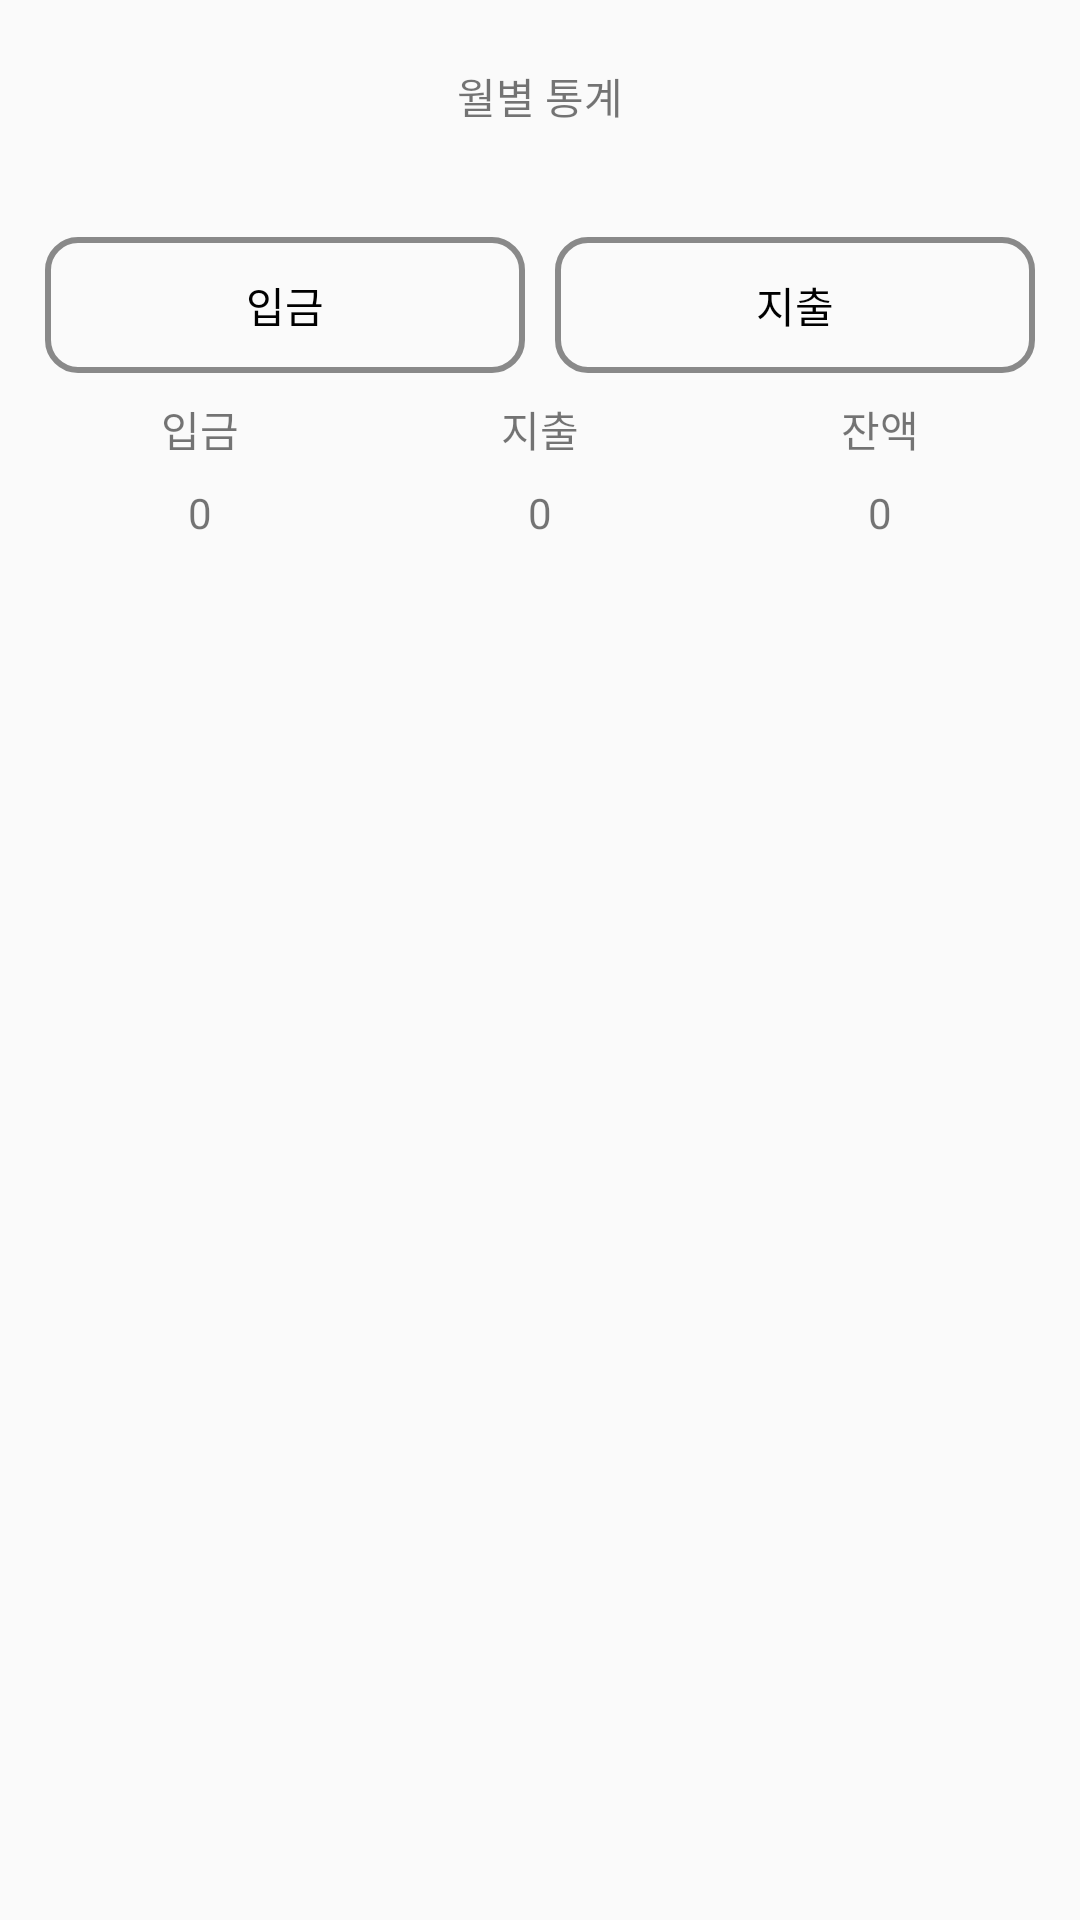

Reconstruct the res/layout file that produces this screen, plus the resources it refers to.
<!-- AndroidManifest.xml: application theme AppTheme -->
<!-- res/layout/monthstatisticsactivitypager.xml -->
<?xml version="1.0" encoding="utf-8"?>
<LinearLayout
    xmlns:android="http://schemas.android.com/apk/res/android"
    xmlns:app="http://schemas.android.com/apk/res-auto"
    xmlns:tools="http://schemas.android.com/tools"
    android:layout_width="match_parent"
    android:layout_height="match_parent"
    android:orientation="vertical"
    tools:context=".Statistics.SearchActivity">

    <androidx.appcompat.widget.Toolbar
        android:id="@+id/actionbar"
        android:layout_width="match_parent"
        android:layout_height="0dp"
        android:layout_weight="10"
        tools:ignore="MissingConstraints">
        <TextView
            android:id="@+id/monthstatisticTitle"
            android:layout_height="wrap_content"
            android:layout_width="wrap_content"
            android:text="월별 통계"
            android:layout_gravity="center"
            />
    </androidx.appcompat.widget.Toolbar>


    <LinearLayout
        android:layout_width="match_parent"
        android:layout_height="0dp"
        android:layout_weight="90"
        android:orientation="vertical"
        android:padding="10dp">


        <LinearLayout
            android:layout_width="match_parent"
            android:layout_height="0dp"
            android:layout_weight="20"
            android:orientation="vertical"
            tools:ignore="NestedWeights">

            <RadioGroup
                android:id="@+id/usetabradiogroup"
                android:layout_width="match_parent"
                android:layout_height="0dp"
                android:layout_weight="10"
                android:orientation="horizontal">

                <RadioButton
                    android:id="@+id/inputbtn"
                    android:layout_width="0dp"
                    android:layout_height="match_parent"
                    android:layout_weight="1"
                    android:text="입금"
                    android:background="@drawable/radiobackgroundselector"
                    android:textColor="@drawable/radiotextcolorselector"
                    android:button="@null"
                    android:layout_margin="5dp"
                    android:gravity="center"
                    />
                <RadioButton
                    android:id="@+id/outputbtn"
                    android:layout_width="0dp"
                    android:layout_height="match_parent"
                    android:layout_weight="1"
                    android:text="지출"
                    android:background="@drawable/radiobackgroundselector"
                    android:textColor="@drawable/radiotextcolorselector"
                    android:button="@null"
                    android:layout_margin="5dp"
                    android:gravity="center"
                    />
            </RadioGroup>

            <LinearLayout
                android:id="@+id/middlebox"
                android:layout_width="match_parent"
                android:layout_height="0dp"
                android:layout_weight="5"
                android:orientation="horizontal">

                <TextView
                    android:layout_width="0dp"
                    android:layout_height="match_parent"
                    android:layout_weight="1"
                    android:gravity="center"
                    android:text="입금" />

                <TextView
                    android:layout_width="0dp"
                    android:layout_height="match_parent"
                    android:layout_weight="1"
                    android:gravity="center"
                    android:text="지출" />

                <TextView
                    android:layout_width="0dp"
                    android:layout_height="match_parent"
                    android:layout_weight="1"
                    android:gravity="center"
                    android:text="잔액" />
            </LinearLayout>

            <LinearLayout
                android:id="@+id/middle2box"
                android:layout_width="match_parent"
                android:layout_height="0dp"
                android:layout_weight="5"
                android:orientation="horizontal">

                <TextView
                    android:id="@+id/inputpricetxt"
                    android:layout_width="0dp"
                    android:layout_height="match_parent"
                    android:layout_weight="1"
                    android:gravity="center"
                    android:text="0" />

                <TextView
                    android:id="@+id/outputpricetxt"
                    android:layout_width="0dp"
                    android:layout_height="match_parent"
                    android:layout_weight="1"
                    android:gravity="center"
                    android:text="0" />

                <TextView
                    android:id="@+id/restpricetxt"
                    android:layout_width="0dp"
                    android:layout_height="match_parent"
                    android:layout_weight="1"
                    android:gravity="center"
                    android:text="0" />
            </LinearLayout>
        </LinearLayout>
        <androidx.viewpager2.widget.ViewPager2
            android:id="@+id/viewPager2_container"
            android:layout_width="match_parent"
            android:layout_height="0dp"
            android:layout_weight="80"
            android:orientation="horizontal"
            />

    </LinearLayout>
</LinearLayout>
<!-- resources referenced by this layout -->
<resources>
  <!-- drawable radiobackgroundselector (drawable-v24) -->
  <?xml version="1.0" encoding="utf-8"?>
  <selector xmlns:android="http://schemas.android.com/apk/res/android">
      <item android:state_checked="true" android:drawable="@drawable/radiobtn_chk"/>
      <item android:state_pressed="false" android:drawable="@drawable/radiobtn_nochk"/>
  </selector>
  <!-- drawable radiotextcolorselector (drawable-v24) -->
  <?xml version="1.0" encoding="utf-8"?>
  <selector xmlns:android="http://schemas.android.com/apk/res/android">
      <item android:state_checked="true" android:color="#fff"/>
      <item android:state_pressed="false" android:color="#000"/>
  </selector>
  <style name="AppTheme" parent="Theme.AppCompat.Light.NoActionBar">
          
          <item name="colorPrimary">@color/colorPrimary</item>
          <item name="colorPrimaryDark">@color/colorPrimaryDark</item>
          <item name="colorAccent">@color/colorAccent</item>
      </style>
  <!-- drawable radiobtn_chk (drawable) -->
  <?xml version="1.0" encoding="utf-8"?>
  <shape xmlns:android="http://schemas.android.com/apk/res/android" android:shape="rectangle" >
      <corners
          android:radius="10dp"
          />
      <solid
          android:color="@color/maincolor"
          />
  
      <stroke
          android:width="2dp"
          android:color="#898989"
          />
  </shape>
  <!-- drawable radiobtn_nochk (drawable) -->
  <?xml version="1.0" encoding="utf-8"?>
  <shape xmlns:android="http://schemas.android.com/apk/res/android" android:shape="rectangle" >
      <corners
          android:radius="10dp"
          />
      <solid
          android:color="#00FFFFFF"
  
          />
  
      <stroke
          android:width="2dp"
          android:color="#898989"
          />
  </shape>
  <color name="colorPrimary">#d0d0d0</color>
  <color name="colorPrimaryDark">#7a7a7a</color>
  <color name="colorAccent">#03DAC5</color>
  <color name="maincolor">#2da8a1</color>
</resources>
